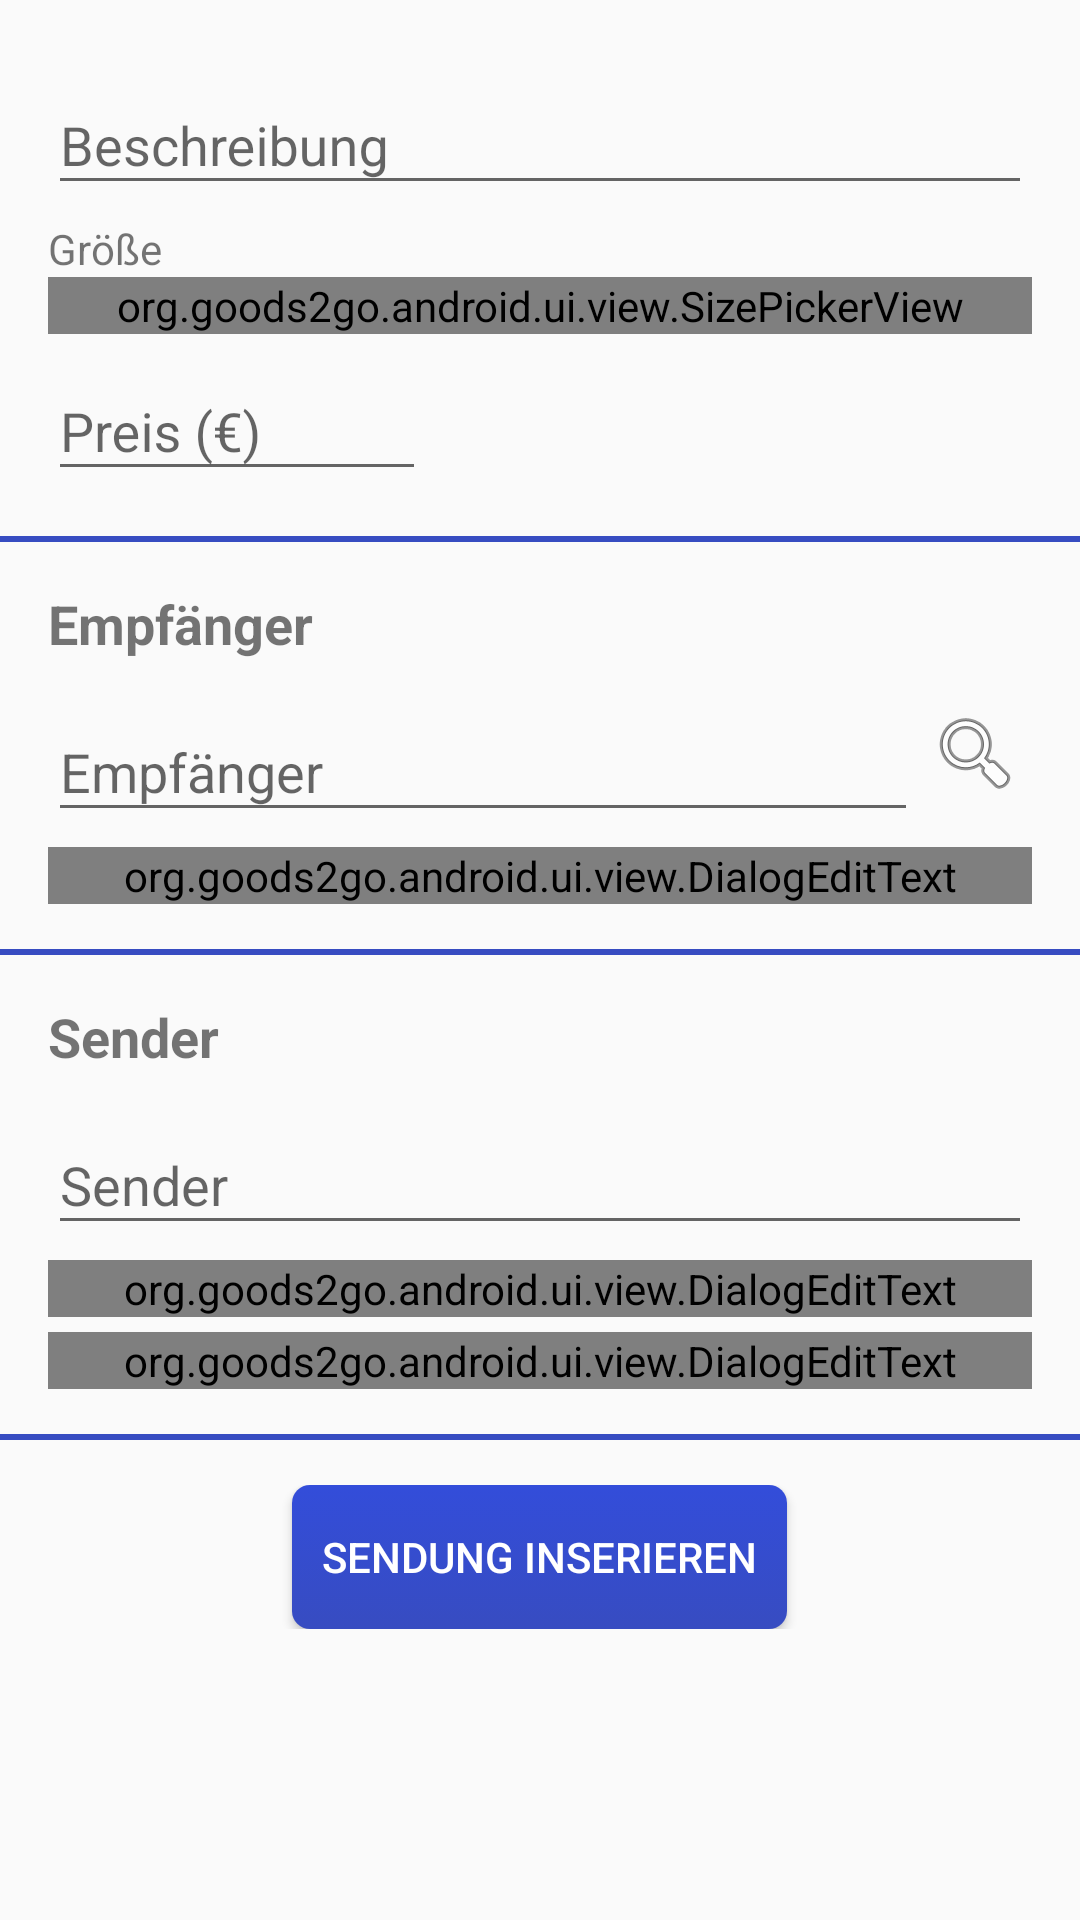

Here is an Android app screen rendered from its layout file. Give the layout XML and the strings, colors and styles it references.
<!-- AndroidManifest.xml: application theme AppTheme -->
<!-- res/layout/fragment_sender_announce.xml -->
<FrameLayout xmlns:android="http://schemas.android.com/apk/res/android"
    xmlns:tools="http://schemas.android.com/tools"
    android:layout_width="match_parent"
    android:layout_height="match_parent"
    xmlns:app="http://schemas.android.com/apk/res-auto"
    tools:context="org.goods2go.android.ui.fragment.sender.AnnounceFragment"

    android:focusable="true"
    android:focusableInTouchMode="true">

    <ProgressBar
        android:id="@+id/progress"
        style="?android:attr/progressBarStyleLarge"
        android:layout_width="wrap_content"
        android:layout_height="wrap_content"
        android:layout_gravity="center"
        android:visibility="gone" />

    <ScrollView
        android:id="@+id/content"
        android:layout_width="match_parent"
        android:layout_height="match_parent"
        android:visibility="visible">

        <LinearLayout
            android:layout_width="match_parent"
            android:layout_height="wrap_content"
            android:paddingTop="@dimen/activity_vertical_margin"
            android:paddingBottom="@dimen/activity_vertical_margin"
            android:orientation="vertical">

            <LinearLayout
                android:layout_width="match_parent"
                android:layout_height="wrap_content"
                android:layout_marginRight="@dimen/activity_vertical_margin"
                android:layout_marginLeft="@dimen/activity_vertical_margin"
                android:orientation="vertical">


                <android.support.design.widget.TextInputLayout
                    android:layout_width="match_parent"
                    android:layout_height="wrap_content">

                    <EditText
                        android:id="@+id/description"
                        android:layout_width="match_parent"
                        android:layout_height="wrap_content"
                        android:inputType="text"
                        android:hint="@string/text_description"
                        android:maxLines="1" />
                </android.support.design.widget.TextInputLayout>


                <TextView
                    android:layout_width="match_parent"
                    android:layout_height="wrap_content"
                    android:paddingTop="5dp"
                    android:text="@string/text_size"/>

                <org.goods2go.android.ui.view.SizePickerView
                    android:id="@+id/sizepicker"
                    android:layout_width="match_parent"
                    android:layout_height="wrap_content" />

                <android.support.design.widget.TextInputLayout
                    android:layout_width="match_parent"
                    android:layout_height="wrap_content">

                    <EditText
                        android:id="@+id/price"
                        android:layout_width="wrap_content"
                        android:layout_height="wrap_content"
                        android:ems="6"
                        android:hint="@string/text_price"
                        android:inputType="numberDecimal" />
                </android.support.design.widget.TextInputLayout>

            </LinearLayout>

            <ImageView
                android:layout_width="match_parent"
                android:layout_height="wrap_content"
                android:paddingTop="15dp"
                android:paddingBottom="15dp"
                app:srcCompat="@drawable/divider" />

            <LinearLayout
                android:layout_width="match_parent"
                android:layout_height="wrap_content"
                android:layout_marginRight="@dimen/activity_vertical_margin"
                android:layout_marginLeft="@dimen/activity_vertical_margin"
                android:orientation="vertical">

                <TextView
                    android:layout_width="match_parent"
                    android:layout_height="wrap_content"
                    android:layout_marginBottom="5dp"
                    android:text="@string/text_recipient"
                    android:textSize="18sp"
                    android:textStyle="bold" />

                <GridLayout
                    android:layout_width="match_parent"
                    android:layout_height="wrap_content"
                    android:columnCount="2"
                    android:orientation="horizontal">

                    <android.support.design.widget.TextInputLayout
                        android:layout_width="wrap_content"
                        android:layout_height="wrap_content"
                        android:layout_column="0"
                        android:layout_columnWeight="1">

                        <EditText
                            android:id="@+id/destination"
                            android:layout_width="match_parent"
                            android:layout_height="wrap_content"
                            android:focusable="false"
                            android:hint="@string/text_recipient"
                            android:maxLines="3" />
                    </android.support.design.widget.TextInputLayout>

                    <ImageView
                        android:id="@+id/address_history"
                        android:layout_column="1"
                        android:layout_gravity="center_vertical"
                        android:clickable="true"
                        android:focusable="true"
                        android:padding="3dp"
                        android:src="@android:drawable/ic_menu_search"/>

                </GridLayout>

                <org.goods2go.android.ui.view.DialogEditText
                    android:id="@+id/deliver_until"
                    android:layout_marginTop="@dimen/vertical_line_spacing"
                    android:layout_width="match_parent"
                    android:layout_height="wrap_content"
                    app:maxLines="1"
                    app:hint="@string/text_deliver_until"/>

            </LinearLayout>

            <ImageView
                android:layout_width="match_parent"
                android:layout_height="wrap_content"
                android:paddingTop="15dp"
                android:paddingBottom="15dp"
                app:srcCompat="@drawable/divider" />

            <LinearLayout
                android:layout_width="match_parent"
                android:layout_height="wrap_content"
                android:layout_marginRight="@dimen/activity_vertical_margin"
                android:layout_marginLeft="@dimen/activity_vertical_margin"
                android:orientation="vertical">

                <TextView
                    android:layout_width="match_parent"
                    android:layout_height="wrap_content"
                    android:layout_marginBottom="5dp"
                    android:text="@string/text_sender"
                    android:textSize="18sp"
                    android:textStyle="bold" />

                <android.support.design.widget.TextInputLayout
                    android:layout_width="match_parent"
                    android:layout_height="wrap_content">

                    <EditText
                        android:id="@+id/source"
                        android:layout_width="match_parent"
                        android:layout_height="wrap_content"
                        android:focusable="false"
                        android:hint="@string/text_sender"
                        android:maxLines="3" />
                </android.support.design.widget.TextInputLayout>

                <org.goods2go.android.ui.view.DialogEditText
                    android:id="@+id/pickup_from"
                    android:layout_width="match_parent"
                    android:layout_height="wrap_content"
                    android:layout_marginTop="@dimen/vertical_line_spacing"
                    app:maxLines="1"
                    app:hint="@string/text_pickup_from"/>

                <org.goods2go.android.ui.view.DialogEditText
                    android:id="@+id/pickup_until"
                    android:layout_width="match_parent"
                    android:layout_height="wrap_content"
                    android:layout_marginTop="@dimen/vertical_line_spacing"
                    app:maxLines="1"
                    app:hint="@string/text_pickup_until"/>

            </LinearLayout>

            <ImageView
                android:layout_width="match_parent"
                android:layout_height="wrap_content"
                android:paddingTop="15dp"
                android:paddingBottom="15dp"
                app:srcCompat="@drawable/divider" />

            <LinearLayout
                android:layout_width="match_parent"
                android:layout_height="wrap_content"
                android:layout_marginRight="@dimen/activity_vertical_margin"
                android:layout_marginLeft="@dimen/activity_vertical_margin"
                android:orientation="vertical">

                <Button
                    android:id="@+id/button_publish"
                    android:layout_width="wrap_content"
                    android:layout_height="wrap_content"
                    android:layout_gravity="center_horizontal"
                    android:text="@string/text_publish_announcement" />

            </LinearLayout>

        </LinearLayout>

    </ScrollView>

</FrameLayout>
<!-- resources referenced by this layout -->
<resources>
  <dimen name="activity_vertical_margin">16dp</dimen>
  <dimen name="vertical_line_spacing">5dp</dimen>
  <!-- drawable divider (drawable) -->
  <?xml version="1.0" encoding="utf-8"?>
  <shape xmlns:android="http://schemas.android.com/apk/res/android">
      <size android:height="2dip"/>
      <solid android:color="@color/colorPrimary"/>
  </shape>
  <string name="text_deliver_until">Abliefern bis</string>
  <string name="text_description">Beschreibung</string>
  <string name="text_pickup_from">Abholen ab</string>
  <string name="text_pickup_until">Abholen bis</string>
  <string name="text_price">Preis (€)</string>
  <string name="text_publish_announcement">Sendung inserieren</string>
  <string name="text_recipient">Empfänger</string>
  <string name="text_sender">Sender</string>
  <string name="text_size">Größe</string>
  <style name="AppTheme" parent="Theme.AppCompat.Light.DarkActionBar">
          
          <item name="colorPrimary">@color/colorPrimary</item>
          <item name="colorPrimaryDark">@color/colorPrimaryDark</item>
          <item name="colorAccent">@color/colorAccent</item>
          <item name="buttonStyle">@style/MyButton</item>
          <item name="actionBarStyle">@style/MyActionBar</item>
          <item name="alertDialogTheme">@style/MyDialogTheme</item>
          <item name="android:alertDialogTheme">@style/MyDialogTheme</item>
          <item name="dialogTheme">@style/MyDialogTheme</item>
          <item name="android:dialogTheme">@style/MyDialogTheme</item>
          <item name="android:timePickerDialogTheme">@style/MyDialogTheme</item>
      </style>
  <color name="colorPrimary">#374cc1</color>
  <color name="colorPrimaryDark">#303F9F</color>
  <color name="colorAccent">#2196f3</color>
  <style name="MyButton" parent="@style/Widget.AppCompat.Button">
          <item name="android:textColor">@color/white</item>
          <item name="android:background">@drawable/button</item>
      </style>
  <style name="MyActionBar" parent="@style/Widget.AppCompat.ActionBar">
          <item name="background">@drawable/background_gradient</item>
      </style>
  <style name="MyDialogTheme" parent="Theme.AppCompat.Light.Dialog.Alert">
          <item name="colorAccent">@color/colorAccent</item>
          <item name="android:textColorPrimary">@color/grey</item>
          <item name="android:textColor">@color/colorPrimary</item>
      </style>
  <color name="white">#ffffff</color>
  <!-- drawable button (drawable) -->
  <?xml version="1.0" encoding="utf-8"?>
  <selector xmlns:android="http://schemas.android.com/apk/res/android">
  
      <item>
          <shape>
              <gradient
                  android:startColor="@color/colorPrimary"
                  android:endColor="@color/colorGradient"
                  android:angle="90" />
              <corners android:bottomLeftRadius="6dp"
                  android:bottomRightRadius="6dp"
                  android:topLeftRadius="6dp"
                  android:topRightRadius="6dp"/>
              <padding
                  android:left="10dp"
                  android:top="10dp"
                  android:right="10dp"
                  android:bottom="10dp" />
          </shape>
      </item>
  
  </selector>
  <!-- drawable background_gradient (drawable) -->
  <?xml version="1.0" encoding="utf-8"?>
  <selector xmlns:android="http://schemas.android.com/apk/res/android">
  
      <item>
          <shape>
              <gradient
                  android:startColor="@color/colorPrimary"
                  android:endColor="@color/colorGradient"
                  android:angle="90" />
              <padding
                  android:left="10dp"  android:top="10dp" android:right="10dp" android:bottom="10dp" />
          </shape>
      </item>
  
  </selector>
  <color name="grey">#333333</color>
  <color name="colorGradient">#334dda</color>
</resources>
